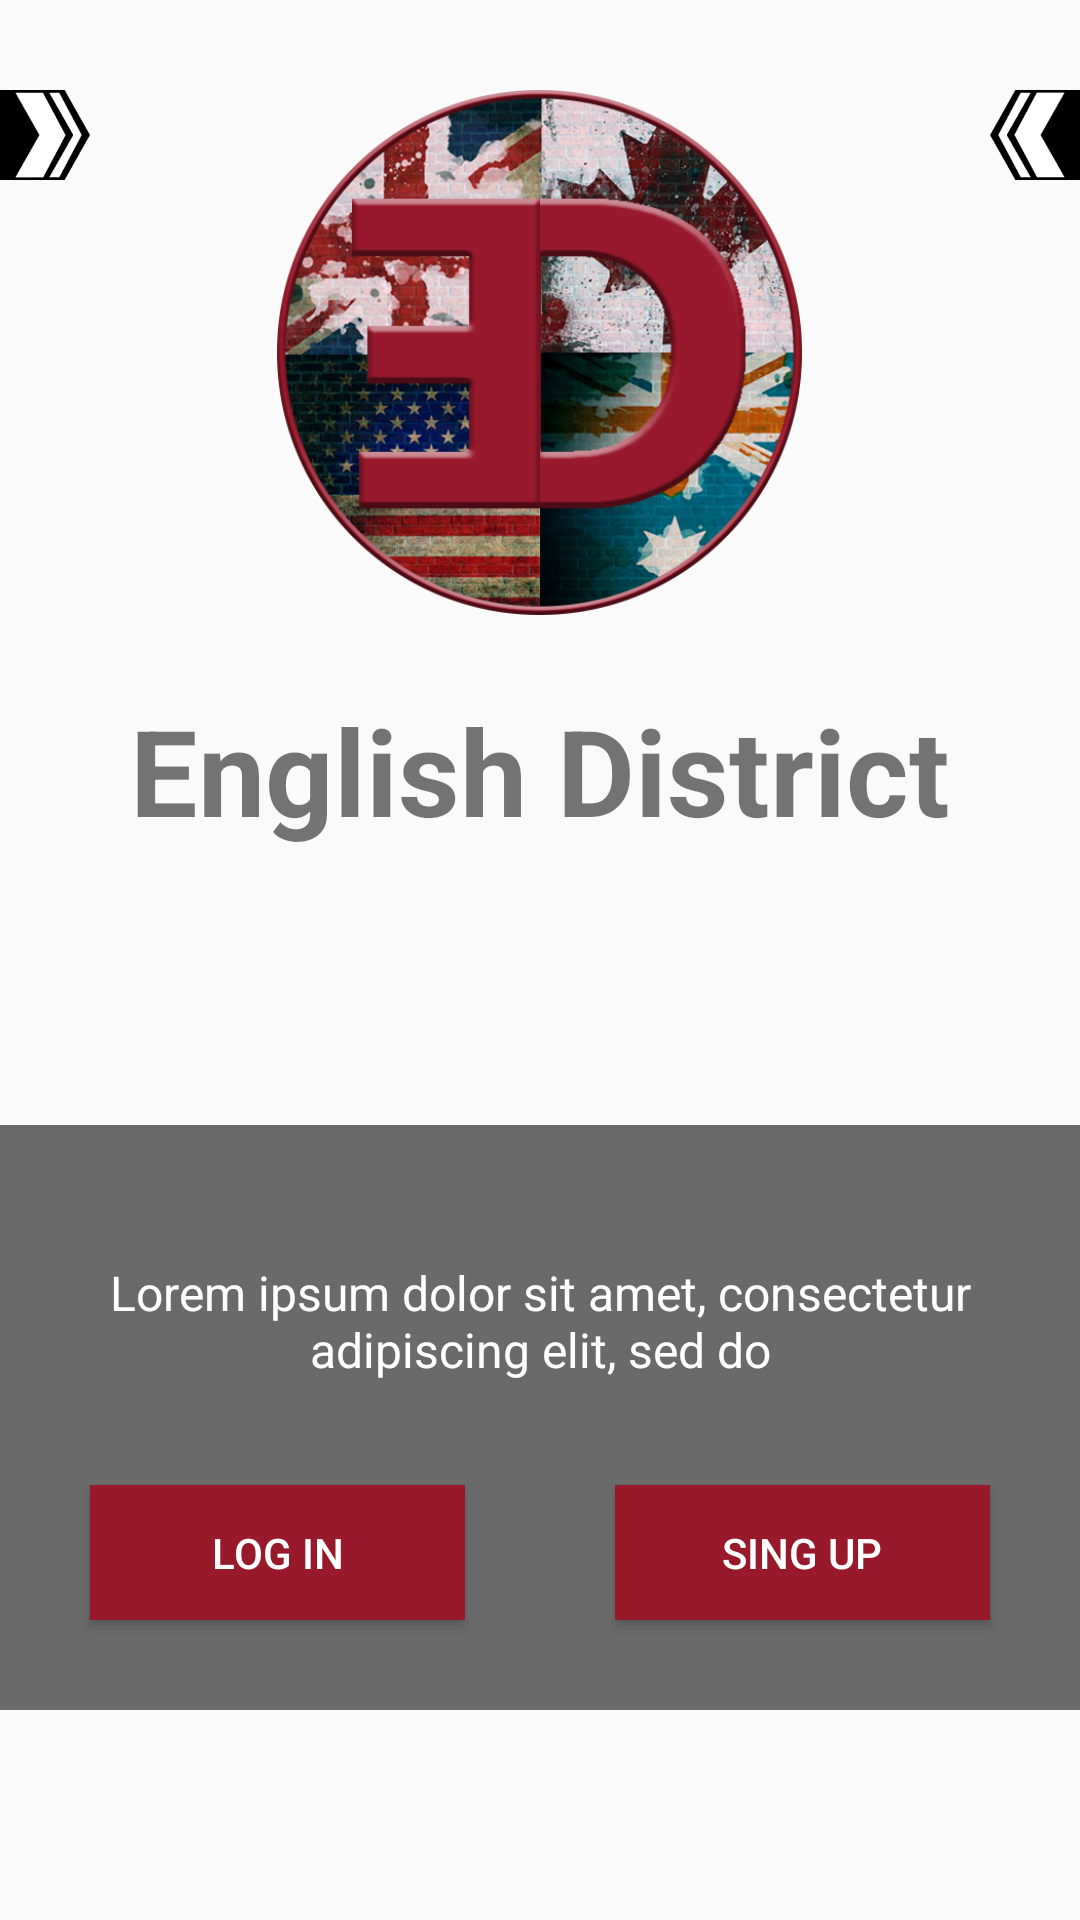

Write the Android layout XML for this screen, with the resource values it uses.
<!-- AndroidManifest.xml: application theme AppTheme -->
<!-- res/layout/loginscreen.xml -->
<?xml version="1.0" encoding="utf-8"?>
<RelativeLayout xmlns:android="http://schemas.android.com/apk/res/android"
    android:layout_width="match_parent"
    android:layout_height="match_parent"
    android:background="@drawable/background"
    android:id="@+id/loginscreen">


    <ImageView
        android:layout_width="match_parent"
        android:layout_height="195dp"
        android:id="@+id/imageView10"
        android:layout_alignParentBottom="true"
        android:layout_alignParentLeft="true"
        android:layout_alignParentStart="true"
        android:layout_marginBottom="70dp"
        android:background="#92000000" />

    <ImageView
        android:layout_width="175dp"
        android:layout_height="175dp"
        android:id="@+id/ivLogo"
        android:layout_centerHorizontal="true"
        android:layout_marginTop="30dp"
        android:background="@drawable/logo"/>

    <TextView
        android:layout_width="wrap_content"
        android:layout_height="wrap_content"
        android:text="@string/app_name"
        android:id="@+id/textView11"
        android:layout_below="@+id/ivLogo"
        android:layout_centerHorizontal="true"
        android:layout_marginTop="25dp"
        android:textColor="@color/md_white_1000"
        android:textSize="40sp"
        android:textStyle="bold"
        android:shadowColor="@color/md_black_1000"
        android:shadowRadius="10"
        android:shadowDx="5"
        android:shadowDy="10"/>

    <Button
        android:layout_width="125dp"
        android:layout_height="45dp"
        android:id="@+id/button_log_in_screen"
        android:layout_alignBottom="@+id/imageView10"
        android:layout_alignParentLeft="true"
        android:layout_alignParentStart="true"
        android:layout_marginLeft="30dp"
        android:layout_marginBottom="30dp"
        android:background="#ff98192a"
        android:text="Log In"
        android:textColor="@android:color/white"
        android:onClick="onLogIn"/>

    <Button
        android:layout_width="125dp"
        android:layout_height="45dp"
        android:id="@+id/button_sing_up_screen"
        android:layout_alignBottom="@+id/imageView10"
        android:layout_alignParentRight="true"
        android:layout_alignParentEnd="true"
        android:layout_marginRight="30dp"
        android:layout_marginBottom="30dp"
        android:background="#ff98192a"
        android:text="Sing Up"
        android:textColor="@android:color/white"/>

    <TextView
        android:layout_width="wrap_content"
        android:layout_height="wrap_content"
        android:layout_marginTop="45dp"
        android:layout_marginRight="30dp"
        android:layout_marginLeft="30dp"
        android:text="Lorem ipsum dolor sit amet, consectetur adipiscing elit, sed do"
        android:id="@+id/tvAbout"
        android:layout_alignTop="@+id/imageView10"
        android:layout_centerHorizontal="true"
        android:textColor="@android:color/white"
        android:textSize="16sp"
        android:gravity="center"/>

    <Button
        android:layout_width="30dp"
        android:layout_height="30dp"
        android:id="@+id/open_social"
        android:layout_marginTop="30dp"
        android:layout_alignParentLeft="true"
        android:layout_alignParentStart="true"
        android:background="@drawable/ic_button_slider"
        android:visibility="visible"
        android:onClick="onOpenSocial"/>

    <Button
        android:layout_width="30dp"
        android:layout_height="30dp"
        android:id="@+id/button_ask_question"
        android:layout_marginTop="30dp"
        android:layout_alignParentRight="true"
        android:layout_alignParentEnd="true"
        android:background="@drawable/ic_button_slider"
        android:rotation="180"
        android:visibility="visible"
        android:onClick="onOpenAskQuestion"/>

    <LinearLayout
        android:id="@+id/ask_question"
        android:layout_width="250dp"
        android:layout_height="225dp"
        android:layout_alignParentRight="true"
        android:layout_alignParentEnd="true"
        android:layout_marginTop="30dp"
        android:background="#ff000000"
        android:gravity="center_horizontal"
        android:padding="5dp"
        android:orientation="vertical"
        android:visibility="gone">


        <TextView
            android:layout_width="wrap_content"
            android:layout_height="wrap_content"
            android:text="Ask Us"
            android:textSize="18sp"
            android:id="@+id/textView10"
            android:textColor="#ffffffff" />

        <EditText
            android:layout_width="match_parent"
            android:layout_height="wrap_content"
            android:inputType="textEmailAddress"
            android:ems="10"
            android:id="@+id/editText5"
            android:background="#ffffffff"
            android:hint="Email" />

        <EditText
            android:layout_width="match_parent"
            android:layout_height="125dp"
            android:id="@+id/editText6"
            android:layout_gravity="center_horizontal"
            android:hint="Question"
            android:background="#ffffffff"
            android:layout_marginTop="5dp"
            android:gravity="top" />

        <Button
            android:layout_width="75dp"
            android:layout_height="wrap_content"
            android:text="Ask"
            android:id="@+id/button2"
            android:layout_gravity="center_horizontal"
            android:textColor="#ffffffff"
            android:layout_marginTop="5dp"
            android:background="#ff98192a"/>
    </LinearLayout>

    <Button
        android:layout_width="40dp"
        android:layout_height="40dp"
        android:layout_marginLeft="2dp"
        android:layout_marginBottom="2dp"
        android:layout_marginTop="30dp"
        android:background="@drawable/ic_vk_button"
        android:id="@+id/vk_button"
        android:layout_alignParentTop="true"
        android:layout_alignParentLeft="true"
        android:layout_alignParentStart="true"
        android:visibility="gone"/>

    <Button
        android:layout_width="40dp"
        android:layout_height="40dp"
        android:layout_margin="2dp"
        android:background="@drawable/ic_facebook_button"
        android:id="@+id/facebook_button"
        android:layout_below="@+id/vk_button"
        android:layout_alignParentLeft="true"
        android:layout_alignParentStart="true"
        android:visibility="gone"/>

    <Button
        android:layout_width="40dp"
        android:layout_height="40dp"
        android:layout_margin="2dp"
        android:background="@drawable/ic_linkedin_button"
        android:id="@+id/linkedin_button"
        android:layout_below="@+id/facebook_button"
        android:layout_alignParentLeft="true"
        android:layout_alignParentStart="true"
        android:visibility="gone"/>

    <Button
        android:layout_width="40dp"
        android:layout_height="40dp"
        android:layout_margin="2dp"
        android:background="@drawable/ic_twitter_button"
        android:id="@+id/twitter_button"
        android:layout_below="@+id/linkedin_button"
        android:layout_alignParentLeft="true"
        android:layout_alignParentStart="true"
        android:visibility="gone"/>

    <Button
        android:layout_width="40dp"
        android:layout_height="40dp"
        android:layout_margin="2dp"
        android:background="@drawable/ic_instagram_button"
        android:id="@+id/instagram_button"
        android:layout_below="@+id/twitter_button"
        android:layout_alignParentLeft="true"
        android:layout_alignParentStart="true"
        android:visibility="gone"/>

    <Button
        android:layout_width="40dp"
        android:layout_height="40dp"
        android:layout_margin="2dp"
        android:background="@drawable/ic_youtube_button"
        android:id="@+id/youtube_button"
        android:layout_below="@+id/instagram_button"
        android:layout_alignParentLeft="true"
        android:layout_alignParentStart="true"
        android:visibility="gone"
        android:onClick="onShowNotification"/>

    <EditText
        android:layout_width="300dp"
        android:layout_height="45dp"
        android:inputType="textEmailAddress"
        android:ems="10"
        android:id="@+id/et_login"
        android:layout_alignTop="@+id/imageView10"
        android:layout_toRightOf="@+id/button_log_in_screen"
        android:layout_toEndOf="@+id/button_log_in_screen"
        android:background="#ffffffff"
        android:layout_centerHorizontal="true"
        android:layout_marginTop="30dp"
        android:hint=" Login"
        android:visibility="gone"/>

    <EditText
        android:layout_width="300dp"
        android:layout_height="45dp"
        android:inputType="textPassword"
        android:ems="10"
        android:id="@+id/et_password"
        android:layout_below="@+id/et_login"
        android:layout_alignLeft="@+id/et_login"
        android:layout_alignStart="@+id/et_login"
        android:layout_marginTop="5dp"
        android:background="#ffffff"
        android:hint=" Password"
        android:visibility="gone"/>

    <Button
        android:layout_width="125dp"
        android:layout_height="45dp"
        android:id="@+id/button_log_second_in"
        android:layout_below="@+id/et_password"
        android:layout_centerHorizontal="true"
        android:layout_marginTop="15dp"
        android:background="#ff98192a"
        android:text="Log In"
        android:textColor="@android:color/white"
        android:visibility="gone"/>

</RelativeLayout>
<!-- resources referenced by this layout -->
<resources>
  <!-- drawable ic_button_slider: png bitmap (drawable-hdpi, 1475 bytes) -->
  <!-- drawable ic_facebook_button: png bitmap (drawable-hdpi, 1653 bytes) -->
  <!-- drawable ic_instagram_button: png bitmap (drawable-hdpi, 4080 bytes) -->
  <!-- drawable ic_linkedin_button: png bitmap (drawable-hdpi, 3572 bytes) -->
  <!-- drawable ic_twitter_button: png bitmap (drawable-hdpi, 4174 bytes) -->
  <!-- drawable ic_vk_button: png bitmap (drawable-hdpi, 1963 bytes) -->
  <!-- drawable ic_youtube_button: png bitmap (drawable-hdpi, 4950 bytes) -->
  <!-- drawable logo: png bitmap (drawable, 352562 bytes) -->
  <string name="app_name">English District</string>
  <style name="AppTheme" parent="MyAppTheme" />
  <style name="MyAppTheme" parent="Theme.AppCompat.Light.NoActionBar">
          <item name="android:windowNoTitle">true</item>
          <item name="android:windowActionBar">false</item>
      </style>
</resources>
